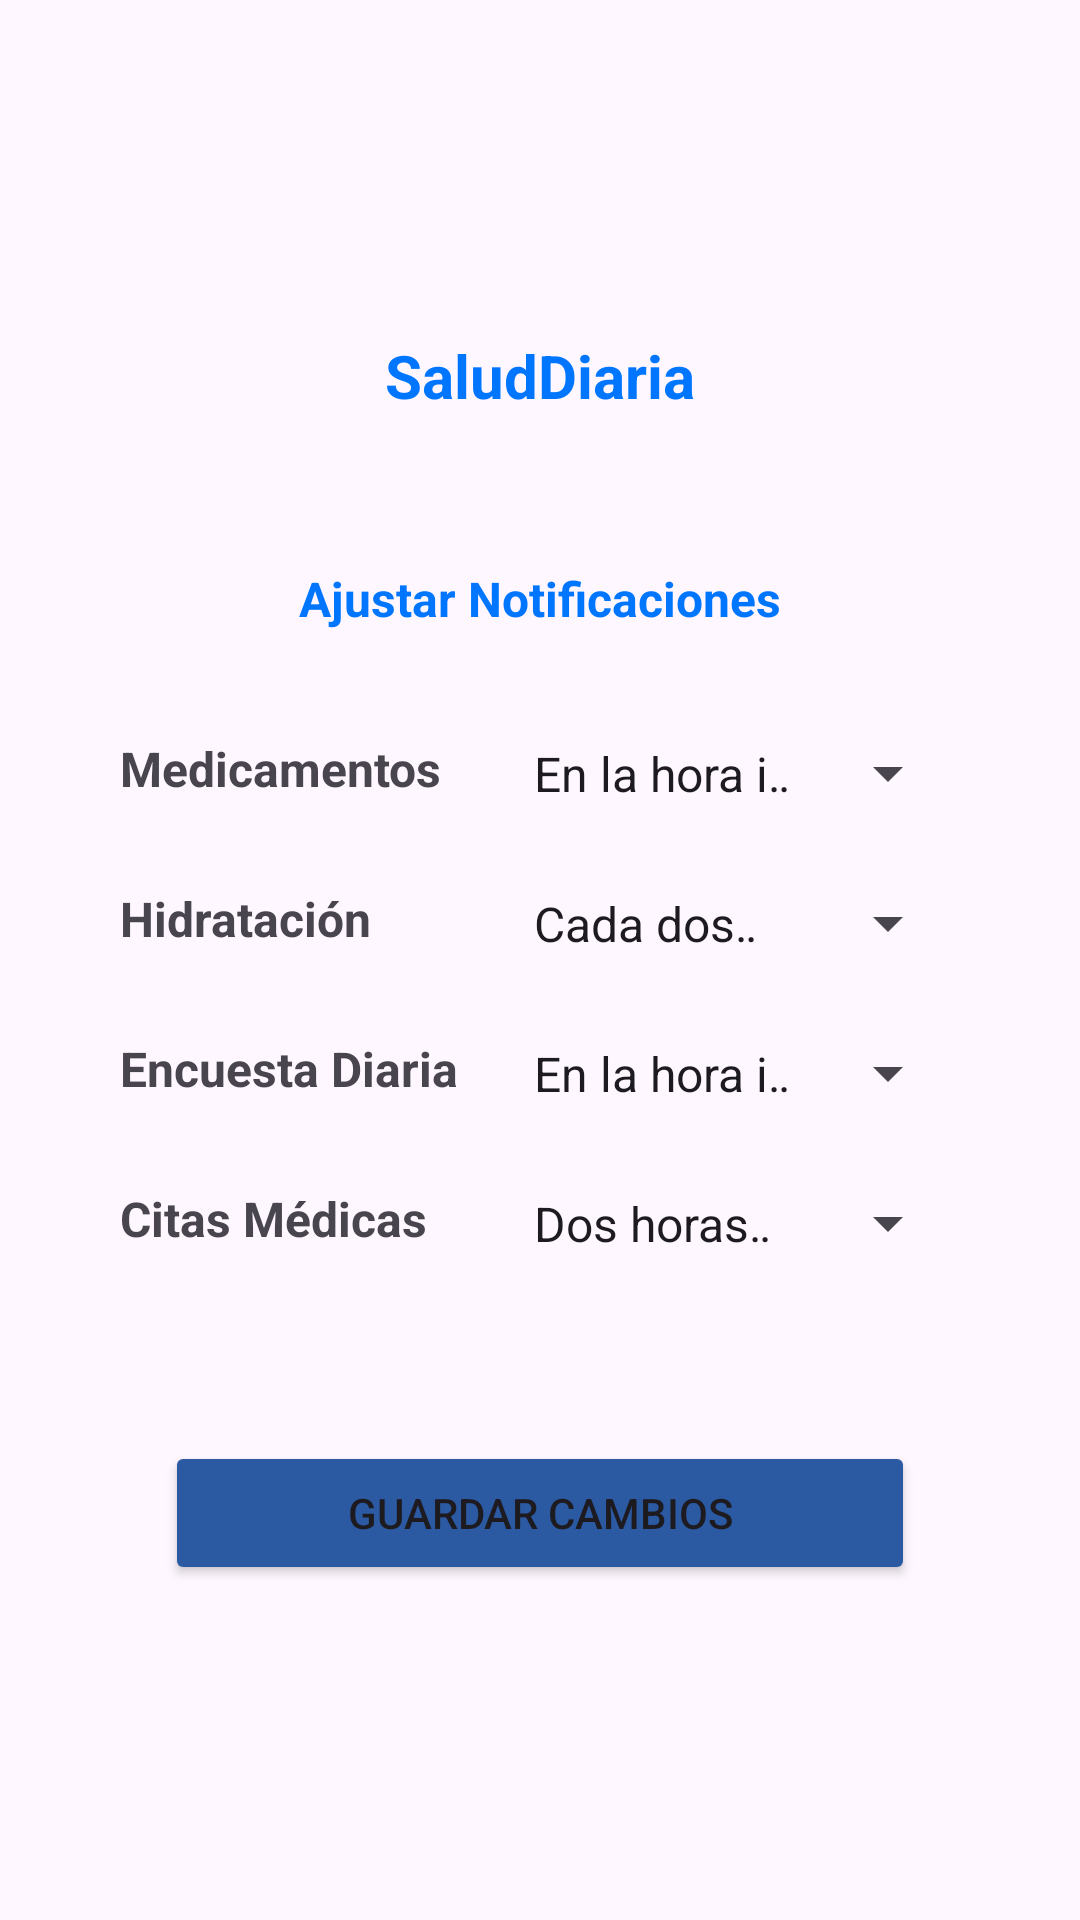

The Android layout XML behind this screen, and the referenced resources:
<!-- AndroidManifest.xml: application theme Theme.SaludDiaria -->
<!-- res/layout/fragment_notificaciones.xml -->
<?xml version="1.0" encoding="utf-8"?>
<LinearLayout xmlns:android="http://schemas.android.com/apk/res/android"
    xmlns:app="http://schemas.android.com/apk/res-auto"
    xmlns:tools="http://schemas.android.com/tools"
    android:id="@+id/main"
    android:layout_width="match_parent"
    android:layout_height="wrap_content"
    android:layout_gravity="center"
    android:gravity="center|center_horizontal|center_vertical"
    android:orientation="vertical"
    tools:context=".Notificaciones">

    <TextView
        android:id="@+id/textView29"
        android:layout_width="match_parent"
        android:layout_height="wrap_content"
        android:layout_marginTop="15dp"
        android:layout_marginBottom="50dp"
        android:text="@string/app_name"
        android:textAlignment="center"
        android:textAllCaps="false"
        android:textColor="@color/titulosblue"
        android:textSize="20sp"
        android:textStyle="bold" />

    <TextView
        android:id="@+id/textView34"
        android:layout_width="match_parent"
        android:layout_height="wrap_content"
        android:layout_marginBottom="35dp"
        android:text="@string/AjustarNotificaciones"
        android:textAlignment="center"
        android:textColor="@color/titulosblue"
        android:textSize="16sp"
        android:textStyle="bold" />

    <LinearLayout
        android:layout_width="wrap_content"
        android:layout_height="25dp"
        android:layout_marginBottom="25dp"
        android:orientation="horizontal">

        <TextView
            android:id="@+id/textView39"
            android:layout_width="130dp"
            android:layout_height="match_parent"
            android:layout_weight="1"
            android:text="@string/menuMedicamentos"
            android:textAlignment="textStart"
            android:textSize="16sp"
            android:textStyle="bold" />

        <Spinner
            android:id="@+id/spinnerFrecuencia"
            android:layout_width="150dp"
            android:layout_height="match_parent"
            android:layout_weight="1"
            android:entries="@array/medicamentos"
            android:textAlignment="center" />
    </LinearLayout>

    <LinearLayout
        android:layout_width="wrap_content"
        android:layout_height="25dp"
        android:layout_marginBottom="25dp"
        android:orientation="horizontal">

        <TextView
            android:id="@+id/textView40"
            android:layout_width="130dp"
            android:layout_height="match_parent"
            android:layout_weight="1"
            android:text="@string/menuHidratacion"
            android:textAlignment="textStart"
            android:textSize="16sp"
            android:textStyle="bold" />

        <Spinner
            android:id="@+id/spinner3"
            android:layout_width="150dp"
            android:layout_height="match_parent"
            android:layout_weight="1"
            android:entries="@array/hidratacion"
            android:textAlignment="center" />
    </LinearLayout>

    <LinearLayout
        android:layout_width="wrap_content"
        android:layout_height="25dp"
        android:layout_marginBottom="25dp"
        android:orientation="horizontal">

        <TextView
            android:id="@+id/textView41"
            android:layout_width="130dp"
            android:layout_height="match_parent"
            android:layout_weight="1"
            android:text="@string/EncuestaDiaria"
            android:textAlignment="textStart"
            android:textSize="16sp"
            android:textStyle="bold" />

        <Spinner
            android:id="@+id/spinner4"
            android:layout_width="150dp"
            android:layout_height="match_parent"
            android:layout_weight="1"
            android:entries="@array/encuestadiaria"
            android:textAlignment="center" />
    </LinearLayout>

    <LinearLayout
        android:layout_width="wrap_content"
        android:layout_height="25dp"
        android:layout_marginBottom="25dp"
        android:orientation="horizontal">

        <TextView
            android:id="@+id/textView42"
            android:layout_width="130dp"
            android:layout_height="match_parent"
            android:layout_weight="1"
            android:text="@string/CitasMedicas"
            android:textAlignment="textStart"
            android:textSize="16sp"
            android:textStyle="bold" />

        <Spinner
            android:id="@+id/spinner5"
            android:layout_width="150dp"
            android:layout_height="match_parent"
            android:layout_weight="1"
            android:entries="@array/citasmedicas"
            android:textAlignment="center" />
    </LinearLayout>

    <Button
        android:id="@+id/button15"
        android:layout_width="250dp"
        android:layout_height="wrap_content"
        android:layout_marginTop="35dp"
        android:layout_marginBottom="15dp"
        android:backgroundTint="@color/letrasblue"
        android:text="@string/btnGuardarCambios" />
</LinearLayout>
<!-- resources referenced by this layout -->
<resources>
  <string-array name="citasmedicas">
          <item>Dos horas antes</item>
          <item>Un día antes</item>
          <item>Una semana antes</item>
      </string-array>
  <string-array name="encuestadiaria">
          <item>En la hora indicada</item>
          <item>No notificar</item>
      </string-array>
  <string-array name="hidratacion">
          <item>Cada dos horas</item>
          <item>Cada una hora</item>
          <item>Cada media hora</item>
      </string-array>
  <string-array name="medicamentos">
          <item>En la hora indicada</item>
          <item>Media hora antes</item>
          <item>Una hora antes</item>
      </string-array>
  <color name="letrasblue">#2b59a2</color>
  <color name="titulosblue">#0076ff</color>
  <string name="AjustarNotificaciones">Ajustar Notificaciones</string>
  <string name="CitasMedicas">Citas Médicas</string>
  <string name="EncuestaDiaria">Encuesta Diaria</string>
  <string name="app_name">SaludDiaria</string>
  <string name="btnGuardarCambios">Guardar Cambios</string>
  <string name="menuHidratacion">Hidratación</string>
  <string name="menuMedicamentos">Medicamentos</string>
  <style name="Theme.SaludDiaria" parent="Base.Theme.SaludDiaria" />
  <style name="Base.Theme.SaludDiaria" parent="Theme.Material3.DayNight.NoActionBar">
          
          
      </style>
</resources>
